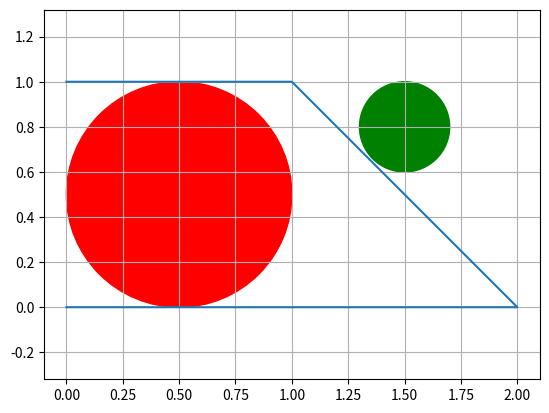

Source code (Python):
import numpy as np
import matplotlib.pyplot as plt


class Point:
    """Simple object to represent a point"""
    def __init__(self, x, y):
        self.x = x
        self.y = y
        
    def get_patch(self, color='r', label=None):
        """Returns a matplotlib patch object"""
        return plt.Circle((self.x, self.y), radius=0.1, color=color, fill=True, label=label)
    
    def __str__(self):
        return f'({self.x}, {self.y})'
    
    def __repr__(self):
        return f'({self.x}, {self.y})'
    
    def array(self):
        return np.array([self.x, self.y])
    
    def list(self):
        return [self.x, self.y]
    

class Circle:
    """Simple object to represent a circle"""
    def __init__(self, x, y, r):
        self.x = x
        self.y = y
        self.r = r
    
    def get_patch(self, fill=True, color='r', label=None):
        """Returns a matplotlib patch object"""
        return plt.Circle((self.x, self.y), radius=self.r, color=color, fill=fill, label=label)
    
    def __str__(self):
        return f'({self.x}, {self.y}, r={self.r})'

    def __repr__(self):
        return f'({self.x}, {self.y}, r={self.r})'

class Line:
    """Simple object to represent a line"""
    def __init__(self, x1, y1, x2, y2):
        self.p1 = Point(x1, y1)
        self.p2 = Point(x2, y2)
    
    def get_length(self):
        return np.hypot(self.p1.x - self.p2.x, self.p1.y - self.p2.y)
    
    def get_patch(self, color='r', label=None):
        """Returns a matplotlib patch object"""
        return plt.Line2D((self.p1.x, self.p2.x), (self.p1.y, self.p2.y), color=color, label=label)
        

class Polygon:
    def __init__(self, vertices):
        self.vertices = vertices
        
    def get_polygon_lines(self) -> list[Line]:
        """Returns a list of lines that make up the polygon"""
        lines = []
        for i in range(len(self.vertices)):
            j = (i + 1) % len(self.vertices)
            lines.append(Line(self.vertices[i,0], self.vertices[i,1], self.vertices[j,0], self.vertices[j,1]))
        return lines
    
    def get_patch(self, fill=True, color='r', label=None):
        """Returns a matplotlib patch object"""
        return plt.Polygon(self.vertices, fill=fill, color=color, label=label)


def is_point_in_polygon(point: Point, polygon: Polygon) -> bool:
    """Checks if a point is inside a polygon"""
    for i in range(len(polygon.vertices)):
        j = (i + 1) % len(polygon.vertices)
        if (polygon.vertices[i,1] > point.y) != (polygon.vertices[j,1] > point.y):
            if point.x < (polygon.vertices[j,0] - polygon.vertices[i,0]) * (point.y - polygon.vertices[i,1]) / (polygon.vertices[j,1] - polygon.vertices[i,1]) + polygon.vertices[i,0]:
                return True
    return False


def check_point_circle_collision(point: Point, circle: Circle) -> bool:
    """Checks if a point collides with a circle"""
    dist_x = point.x - circle.x
    dist_y = point.y - circle.y
    distance = np.hypot(dist_x, dist_y)
    
    if distance <= circle.r:
        return True
    return False


def check_line_point_collision(line: Line, point: Point) -> bool:
    """Checks if a point collides with a line"""
    dist1 = np.hypot(line.p1.x - point.x, line.p1.y - point.y)
    dist2 = np.hypot(line.p2.x - point.x, line.p2.y - point.y)
    
    line_length = line.get_length()
    
    # buffer to account for floating point errors
    buffer = 0.01
    if dist1 + dist2 >= line_length - buffer and dist1 + dist2 <= line_length + buffer:
        return True
    return False


def check_line_circle_collision(line, circle) -> bool:
    """Checks if a circle collides with a line"""
    # first check if either of the line's points are inside the circle
    is_inside_p1 = check_point_circle_collision(line.p1, circle)
    is_inside_p2 = check_point_circle_collision(line.p2, circle)
    if is_inside_p1 or is_inside_p2:
        return True
    
    line_length = line.get_length()
    # dot product with line and circle  
    dot = (((circle.x - line.p1.x) * (line.p2.x - line.p1.x)) + ((circle.y - line.p1.y) * (line.p2.y - line.p1.y))) / np.power(line_length, 2)
    
    # find the closest point on the line to the circle
    closest_x = line.p1.x + (dot * (line.p2.x - line.p1.x))
    closest_y = line.p1.y + (dot * (line.p2.y - line.p1.y))
    
    # check if the closest point is on the line
    is_closest_on_line = check_line_point_collision(line, Point(closest_x, closest_y))
    if not is_closest_on_line:
        return False
    
    # check if the closest point is within the circle
    dist_to_closest_point = np.hypot(closest_x - circle.x, closest_y - circle.y)
    if dist_to_closest_point <= circle.r:
        return True
    return False


def check_polygon_circle_collision(polygon, circle) -> bool:
    """Checks if a circle collides with a polygon"""
    # first check if circle is inside polygon
    is_inside = is_point_in_polygon(Point(circle.x, circle.y), polygon)
    if is_inside:
        return True
    
    # then check if any of the polygon's lines intersect with the circle
    for i in range(len(polygon.vertices)):
        j = (i + 1) % len(polygon.vertices)
        line = Line(polygon.vertices[i,0], polygon.vertices[i,1], polygon.vertices[j,0], polygon.vertices[j,1])
        if check_line_circle_collision(line, circle):
            return True
    return False


if __name__ == '__main__':
    vertices = np.array([[0,0], [2,0], [1,1], [0,1]])
    polygon = Polygon(vertices)
    
    print(check_line_point_collision(Line(0,0,1,1), Point(0,0)))
    
    circle1 = Circle(0.5, 0.5, 0.5)
    circle2 = Circle(1.5, 0.8, 0.2)
    
    circle1_collision = check_polygon_circle_collision(polygon, circle1)
    circle2_collision = check_polygon_circle_collision(polygon, circle2)
    
    fig, ax = plt.subplots()

    plt.plot(vertices[:,0], vertices[:,1])
    if circle1_collision:

        ax.add_patch(circle1.get_patch(color='r'))
    else:
        ax.add_patch(circle1.get_patch(color='g'))
    if circle2_collision:
        circle = plt.Circle((circle2.x, circle2.y), radius=circle2.r, color='r', fill=True)
        ax.add_patch(circle)
    else:
        circle = plt.Circle((circle2.x, circle2.y), radius=circle2.r, color='g', fill=True)
        ax.add_patch(circle)
    
    plt.grid()
    plt.axis('equal')
    plt.show()
    